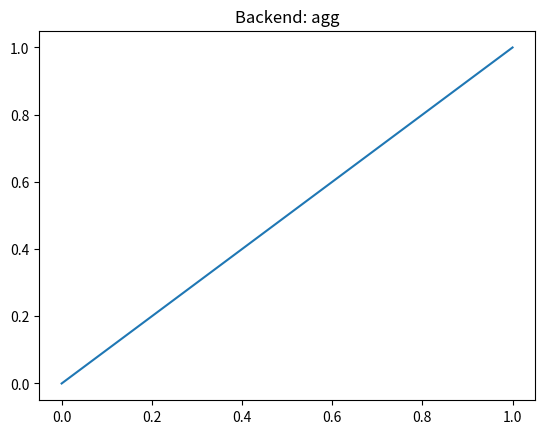
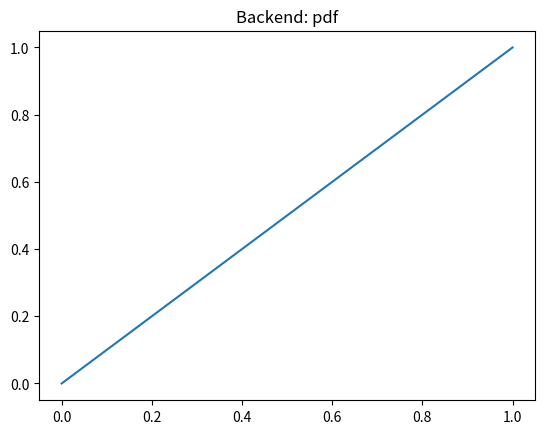
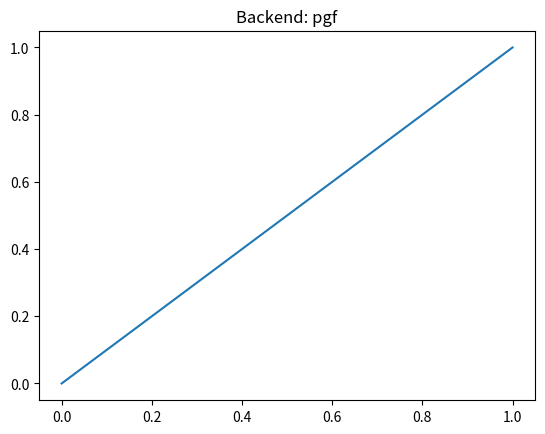
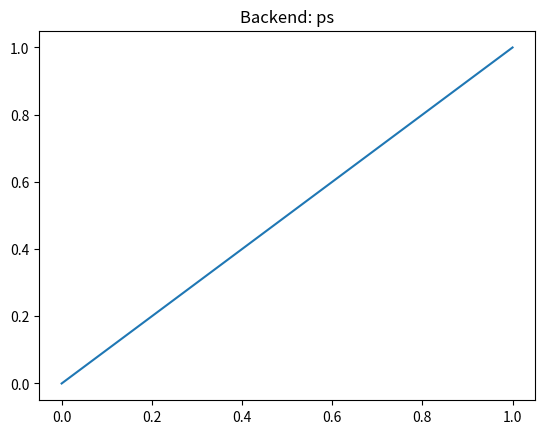
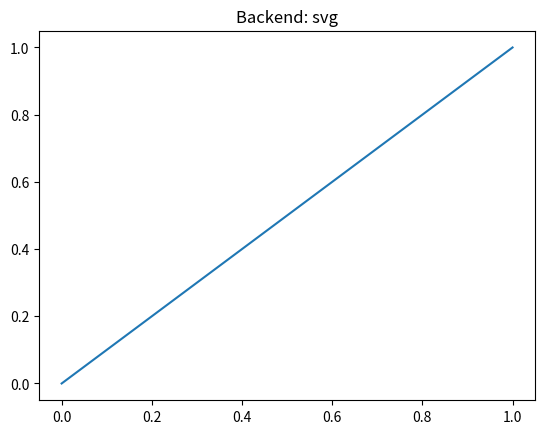
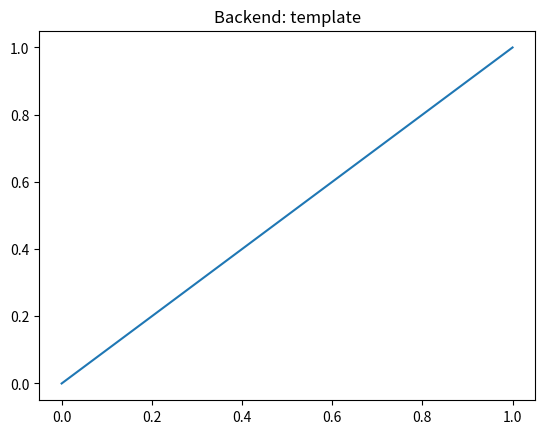

Reproduce these figures in Python, in order.
import matplotlib
import matplotlib.pyplot as plt

# List of available backends
backends = matplotlib.rcsetup.all_backends

for backend in backends:
    print(f"Testing backend: {backend}")
    try:
        # Set the backend
        matplotlib.use(backend, force=True)

        # Create a simple plot
        plt.figure()
        plt.plot([0, 1], [0, 1])
        plt.title(f"Backend: {backend}")

        # Display the plot (non-interactive backends may not display)
        plt.show()

        print(f"Backend {backend} works successfully.\n")
    except Exception as e:
        print(f"Backend {backend} failed with error: {e}\n")
    finally:
        plt.close()  # Close the plot
